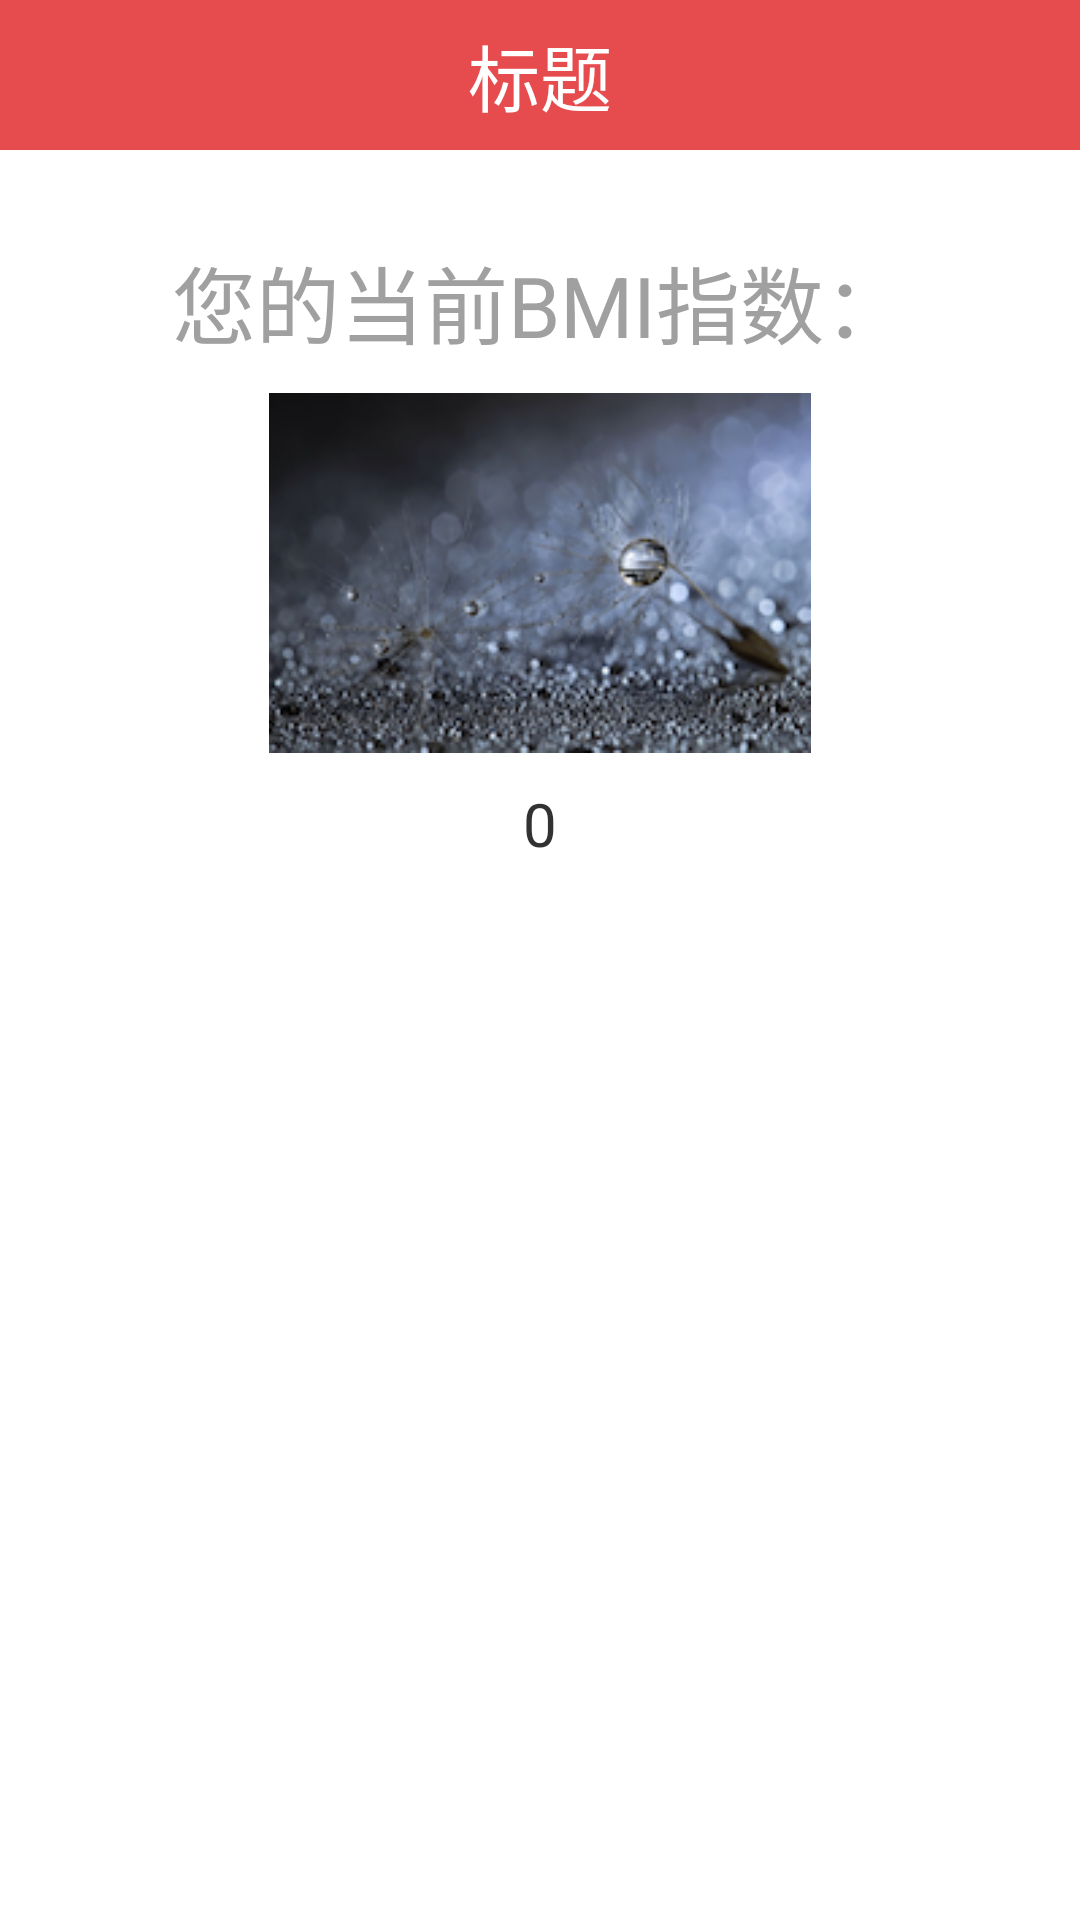

Reconstruct the res/layout file that produces this screen, plus the resources it refers to.
<!-- AndroidManifest.xml: activity theme android:Theme.Holo.Light.NoActionBar.Fullscreen -->
<!-- res/layout/activity_news_detail.xml -->
<RelativeLayout xmlns:android="http://schemas.android.com/apk/res/android"
    android:layout_width="match_parent"
    android:layout_height="match_parent">

    <include
        android:id="@+id/titlebar_layout"
        android:layout_height="wrap_content"
        android:layout_width="match_parent"
        layout="@layout/title_bar"
        android:layout_alignParentTop="true"/>

    <TextView
        android:id="@+id/news_title"
        android:layout_width="wrap_content"
        android:layout_height="wrap_content"
        android:layout_below="@+id/titlebar_layout"
        android:layout_centerHorizontal="true"
        android:text="@string/home_bmi"
        android:textColor="#a1a0a0"
        android:layout_marginTop="30sp"
        android:textSize="28sp" />

    <ImageView
        android:id="@+id/news_image"
        android:layout_width="wrap_content"
        android:layout_height="120dp"
        android:layout_below="@id/news_title"
        android:layout_centerHorizontal="true"
        android:layout_marginTop="10dp"
        android:src="@drawable/def_news_img"/>
    <TextView
        android:id="@+id/news_content"
        android:layout_width="wrap_content"
        android:layout_height="wrap_content"
        android:layout_centerHorizontal="true"
        android:layout_below="@id/news_image"
        android:layout_marginTop="10dp"
        android:text="0"
        android:maxLines = "15"
        android:scrollbars = "vertical"
        android:textSize="20sp" />



</RelativeLayout>
<!-- res/layout/title_bar.xml (included above) -->
<?xml version="1.0" encoding="utf-8"?>
    <RelativeLayout
        xmlns:android="http://schemas.android.com/apk/res/android"
        android:layout_width="match_parent"
        android:layout_height="@dimen/title_bar_height"
        android:layout_alignParentTop="true"
        android:background="@color/red"
        android:gravity="center_vertical"
        android:orientation="vertical" >
    
        <ImageButton
            android:id="@+id/title_bar_back"
            android:layout_width="wrap_content"
            android:layout_height="@dimen/title_bar_height"
            android:src="@drawable/arrow_left_white"
            android:layout_alignParentLeft="true"
            android:layout_gravity="center"
            android:background="#0000"
            android:layout_marginLeft="@dimen/activity_horizontal_margin"/>

        <TextView
            android:id="@+id/title_bar_title"
            android:layout_width="wrap_content"
            android:layout_height="wrap_content"
            android:layout_centerInParent="true"
            android:text="@string/title_default_str"
            android:textSize="@dimen/text_size_large"
            android:textColor="@color/white"/>

        <Button
            android:id="@+id/title_bar_menu"
            android:layout_width="@dimen/title_bar_menu_height"
            android:layout_height="@dimen/title_bar_menu_width"
            android:layout_alignParentRight="true"
            android:layout_centerVertical="true"
            android:layout_marginRight="@dimen/activity_horizontal_margin"
            android:background="@drawable/post_nav_selector" />

    </RelativeLayout>
<!-- resources referenced by this layout -->
<resources>
  <color name="red">#e64c4e</color>
  <color name="white">#fff</color>
  <dimen name="activity_horizontal_margin">16dp</dimen>
  <dimen name="text_size_large">24dp</dimen>
  <dimen name="title_bar_height">50dp</dimen>
  <dimen name="title_bar_menu_height">20dp</dimen>
  <dimen name="title_bar_menu_width">20dp</dimen>
  <!-- drawable def_news_img: jpeg bitmap (drawable, 58057 bytes) -->
  <!-- drawable post_nav_selector (drawable) -->
  <?xml version="1.0" encoding="utf-8"?>
  <selector
    xmlns:android="http://schemas.android.com/apk/res/android">
      <item android:state_pressed="true" android:drawable="@drawable/post_nav_icon_press" />
      <item android:state_focused="false" android:state_pressed="false" android:drawable="@drawable/post_nav_icon" />
      <item android:state_focused="true" android:drawable="@drawable/post_nav_icon_press" />
      <item android:state_focused="false" android:drawable="@drawable/post_nav_icon" />
  </selector>
  <string name="home_bmi">您的当前BMI指数：</string>&gt;
  <string name="title_default_str">标题</string>
</resources>
